Run: headless pygame with SDL's dummy video driver; simulated clock (each Clock.tick advances the game by its frame time, no real sleeping); random seed 0; keys injected as events and as key.get_pressed() state; mouse plan: one left click at the window centre at the start of phase 2, then a move to the lower-right quarter at the start of phase 3.
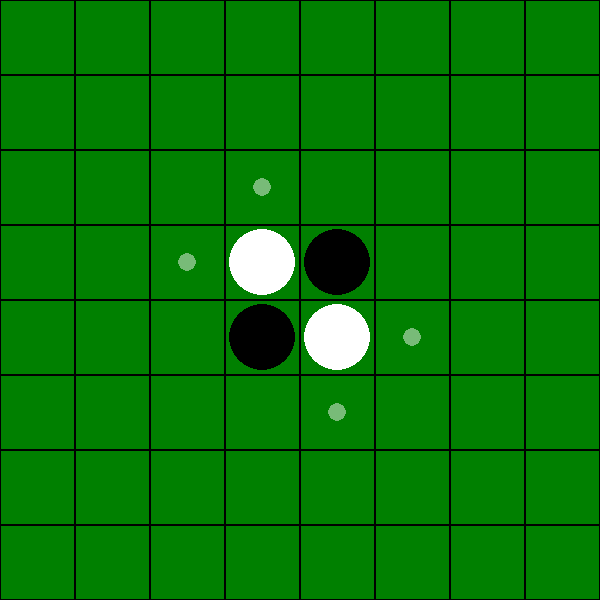
Frame 1 of 4 · flips 1–60 · no input
Frame 2 of 4 · flips 61–180 · clicked the window centre · tapped SPACE, RETURN · held RIGHT (→), D · screen unchanged from frame 1, image omitted
Frame 3 of 4 · flips 181–300 · moved the mouse to the lower-right quarter · held DOWN (↓), S · screen unchanged from frame 2, image omitted
Frame 4 of 4 · flips 301–420 · held LEFT (←), A, UP (↑), W · screen unchanged from frame 3, image omitted

The pygame program that drew these frames:

import pygame
import sys
import os
import random
import math

os.chdir(os.path.dirname(os.path.abspath(__file__)))

# 定数の定義
BLACK = (0, 0, 0)
WHITE = (255, 255, 255)
GREEN = (0, 128, 0)
YELLOW = (255, 155, 0)
SIZE = 600
BOARD_SIZE = 8
GRID_SIZE = SIZE // BOARD_SIZE

# Pygameの初期化
pygame.init()
screen = pygame.display.set_mode((SIZE, SIZE))
pygame.display.set_caption("オセロゲーム")

class Othello:
    def __init__(self):
        self.board = [[None] * BOARD_SIZE for _ in range(BOARD_SIZE)]
        mid = BOARD_SIZE // 2
        self.board[mid - 1][mid - 1] = WHITE
        self.board[mid - 1][mid] = BLACK
        self.board[mid][mid - 1] = BLACK
        self.board[mid][mid] = WHITE
        self.turn = BLACK

    def draw_board(self):
        screen.fill(GREEN)
        for x in range(BOARD_SIZE):
            for y in range(BOARD_SIZE):
                rect = pygame.Rect(x * GRID_SIZE, y * GRID_SIZE, GRID_SIZE, GRID_SIZE)
                pygame.draw.rect(screen, BLACK, rect, 1)
                if self.board[x][y] is not None:
                    self.draw_stone(x, y, self.board[x][y])

    def draw_stone(self, x, y, color):
        pygame.draw.circle(screen, color, (x * GRID_SIZE + GRID_SIZE // 2, y * GRID_SIZE + GRID_SIZE // 2), GRID_SIZE // 2 - 4)

    def is_valid_move(self, x, y):
        if self.board[x][y] is not None:
            return False
        opponent = WHITE if self.turn == BLACK else BLACK
        valid = False
        for dx, dy in [(-1, -1), (-1, 0), (-1, 1), (0, -1), (0, 1), (1, -1), (1, 0), (1, 1)]:
            nx, ny = x + dx, y + dy
            if 0 <= nx < BOARD_SIZE and 0 <= ny < BOARD_SIZE and self.board[nx][ny] == opponent:
                while 0 <= nx < BOARD_SIZE and 0 <= ny < BOARD_SIZE:
                    nx += dx
                    ny += dy
                    if not (0 <= nx < BOARD_SIZE and 0 <= ny < BOARD_SIZE):
                        break
                    if self.board[nx][ny] is None:
                        break
                    if self.board[nx][ny] == self.turn:
                        valid = True
                        break
        return valid

    def is_board_full(self):
        for row in self.board:
            if None in row:
                return False
        return True
    
    def flip_stones(self, x, y):
        opponent = WHITE if self.turn == BLACK else BLACK
        for dx, dy in [(-1, -1), (-1, 0), (-1, 1), (0, -1), (0, 1), (1, -1), (1, 0), (1, 1)]:
            pieces_to_flip = []
            nx, ny = x + dx, y + dy
            while 0 <= nx < BOARD_SIZE and 0 <= ny < BOARD_SIZE and self.board[nx][ny] == opponent:
                pieces_to_flip.append((nx, ny))
                nx += dx
                ny += dy
            if 0 <= nx < BOARD_SIZE and 0 <= ny < BOARD_SIZE and self.board[nx][ny] == self.turn:
                for px, py in pieces_to_flip:
                    self.board[px][py] = self.turn

    def has_valid_move(self):
        for x in range(BOARD_SIZE):
            for y in range(BOARD_SIZE):
                if self.is_valid_move(x, y):
                    return True
        return False

    def game_end(self):
        black_count = sum(row.count(BLACK) for row in self.board)
        white_count = sum(row.count(WHITE) for row in self.board)
        if black_count > white_count:
            return "Winner black"
        elif white_count > black_count:
            return "Winner white"
        else:
            return "Draw"

    def next_move(self, x, y):
        if self.is_board_full():
            result = self.game_end()
            self.display_result(result)
        elif self.is_valid_move(x, y):
            self.board[x][y] = self.turn
            self.flip_stones(x, y)
            self.turn = WHITE if self.turn == BLACK else BLACK
            if not self.has_valid_move() or self.is_board_full():
                self.turn = WHITE if self.turn == BLACK else BLACK
                if not self.has_valid_move():
                    result = self.game_end()
                    self.display_result(result)

    def display_result(self, result):
        font = pygame.font.Font(None, 74)
        text = font.render(result, True, YELLOW)
        text_rect = text.get_rect(center=(SIZE // 2, SIZE // 2))
        screen.blit(text, text_rect)
        pygame.display.flip()
        pygame.time.wait(10000)
        pygame.quit()
        sys.exit()
    
    def guide(self):
        """
        次における所を表示する関数
        引数:なし
        戻り値:なし
        """
        guide_cir = pygame.Surface((GRID_SIZE, GRID_SIZE)) #一辺がGRID_SIZEの正方形Surfaceを生成
        guide_cir.set_alpha(120) # 画像全体の透明度を設定
        guide_cir.set_colorkey((0,0,0)) #Surfaceの透過色を設定
        
        for x in range(BOARD_SIZE):
            for y in range(BOARD_SIZE):
                if self.is_valid_move(x,y):
                    guide_cir.fill((0, 0, 0)) #塗りつぶし
                    pygame.draw.circle(guide_cir, (255, 255, 255), (GRID_SIZE // 2, GRID_SIZE // 2), GRID_SIZE // 8) #Surfaceの中心に半径GRID_SIZE // 8の白い円を描画
                    screen.blit(guide_cir, (x * GRID_SIZE, y * GRID_SIZE)) #画像SurfaceをスクリーンSurfaceに貼り付ける

def main():
    game = Othello()
    running = True
    while running:
        for event in pygame.event.get():
            if event.type == pygame.QUIT:
                running = False
            elif event.type == pygame.MOUSEBUTTONDOWN:
                x, y = event.pos
                x //= GRID_SIZE
                y //= GRID_SIZE
                game.next_move(x, y)
        game.draw_board()
        game.guide()
        pygame.display.flip()
        pygame.display.update()
    pygame.quit()
    sys.exit()

if __name__ == "__main__":
    main()
